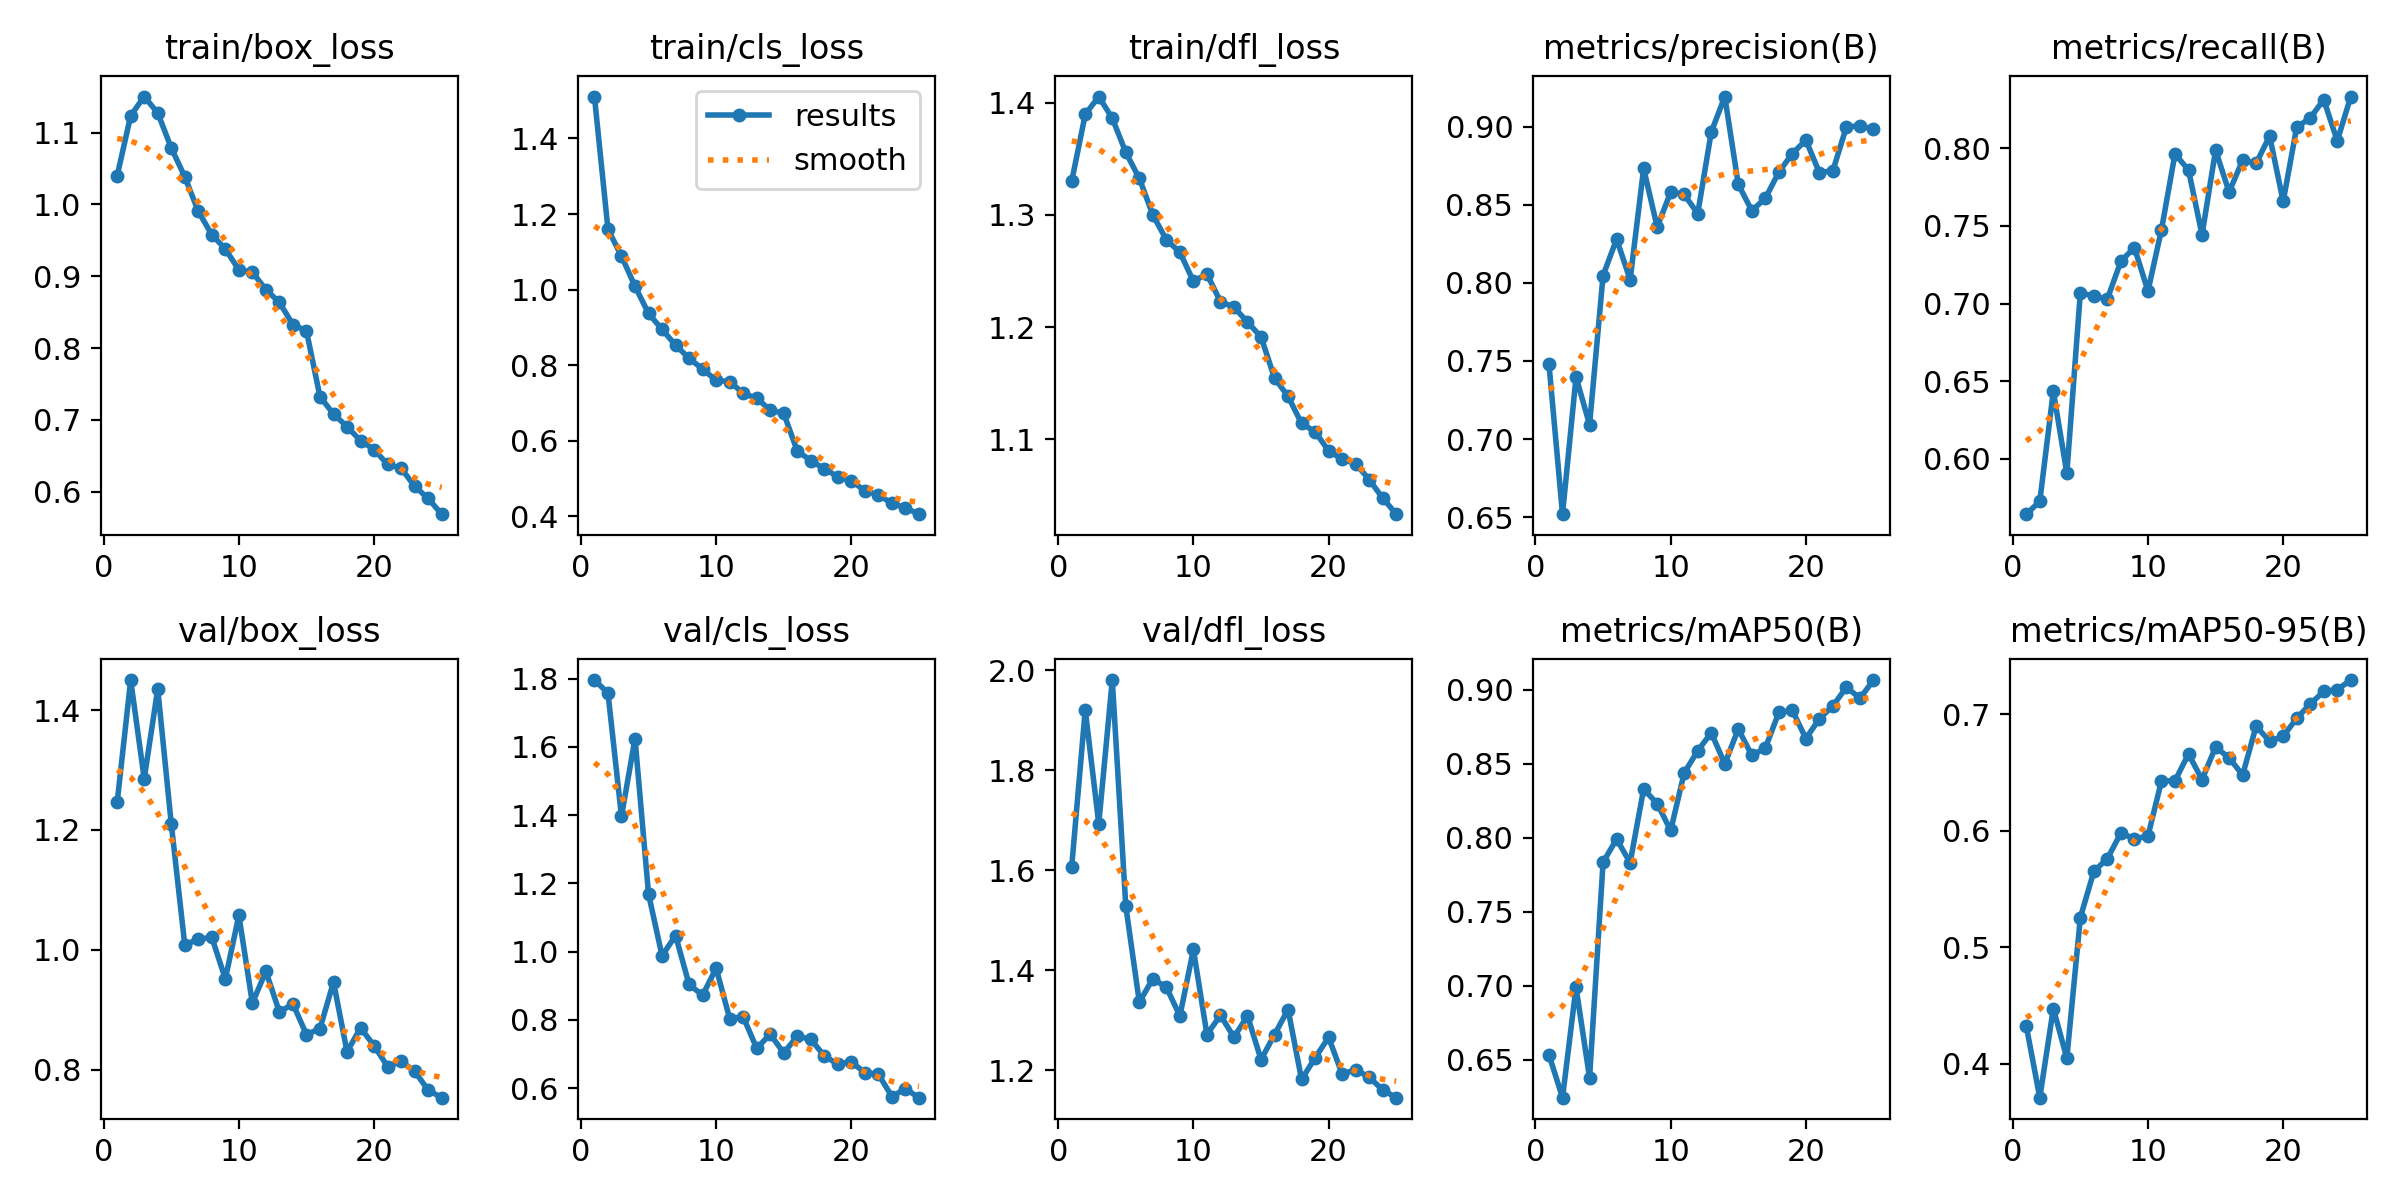

The file beside this chart, header and first rows:
epoch, time, train/box_loss, train/cls_loss, train/dfl_loss, metrics/precision(B), metrics/recall(B), metrics/mAP50(B), metrics/mAP50-95(B), val/box_loss, val/cls_loss, val/dfl_loss, lr/pg0, lr/pg1, lr/pg2
1, 1758, 1.04, 1.511, 1.33, 0.7478, 0.5644, 0.6534, 0.4325, 1.246, 1.796, 1.608, 0.000663, 0.000663, 0.000663
2, 3366, 1.124, 1.16, 1.39, 0.6519, 0.5726, 0.6245, 0.3708, 1.45, 1.758, 1.921, 0.001277, 0.001277, 0.001277
3, 4881, 1.15, 1.089, 1.406, 0.7398, 0.6436, 0.699, 0.4474, 1.285, 1.396, 1.693, 0.001838, 0.001838, 0.001838
4, 6464, 1.128, 1.009, 1.386, 0.7092, 0.5908, 0.638, 0.4049, 1.435, 1.624, 1.981, 0.001762, 0.001762, 0.001762
5, 7972, 1.079, 0.9372, 1.356, 0.8047, 0.707, 0.7834, 0.5255, 1.21, 1.169, 1.528, 0.001683, 0.001683, 0.001683
6, 9421, 1.039, 0.8949, 1.333, 0.828, 0.7046, 0.7991, 0.5652, 1.008, 0.9879, 1.337, 0.001604, 0.001604, 0.001604
7, 10854, 0.9904, 0.8532, 1.3, 0.802, 0.703, 0.7831, 0.5762, 1.018, 1.047, 1.383, 0.001525, 0.001525, 0.001525
8, 12342, 0.958, 0.8185, 1.278, 0.8732, 0.7273, 0.8328, 0.5982, 1.021, 0.9038, 1.367, 0.001446, 0.001446, 0.001446
9, 13738, 0.938, 0.7897, 1.267, 0.8357, 0.736, 0.8231, 0.5931, 0.9514, 0.8722, 1.309, 0.001366, 0.001366, 0.001366
10, 15123, 0.909, 0.7601, 1.241, 0.858, 0.708, 0.8049, 0.5955, 1.057, 0.9517, 1.442, 0.001287, 0.001287, 0.001287
11, 16668, 0.9057, 0.7567, 1.247, 0.8566, 0.7475, 0.8438, 0.6428, 0.911, 0.8041, 1.272, 0.001208, 0.001208, 0.001208
12, 18319, 0.8813, 0.7259, 1.223, 0.8443, 0.7964, 0.8587, 0.643, 0.9641, 0.809, 1.31, 0.001129, 0.001129, 0.001129
13, 19771, 0.8637, 0.7124, 1.218, 0.8965, 0.7859, 0.8709, 0.6659, 0.8961, 0.7168, 1.267, 0.00105, 0.00105, 0.00105
14, 21066, 0.8325, 0.6818, 1.204, 0.9193, 0.7442, 0.8499, 0.644, 0.9098, 0.758, 1.309, 0.0009704, 0.0009704, 0.0009704
15, 22381, 0.8239, 0.6726, 1.191, 0.863, 0.7987, 0.8734, 0.6719, 0.8584, 0.7031, 1.222, 0.0008912, 0.0008912, 0.0008912
16, 23678, 0.7322, 0.5733, 1.154, 0.8462, 0.7718, 0.8556, 0.6627, 0.8686, 0.7523, 1.272, 0.000812, 0.000812, 0.000812
17, 24962, 0.7082, 0.5477, 1.138, 0.8541, 0.7922, 0.8606, 0.6479, 0.9463, 0.7432, 1.322, 0.0007328, 0.0007328, 0.0007328
18, 26268, 0.6906, 0.5261, 1.114, 0.8709, 0.7903, 0.8846, 0.6899, 0.8298, 0.6945, 1.182, 0.0006536, 0.0006536, 0.0006536
19, 27526, 0.6709, 0.5052, 1.107, 0.8828, 0.8078, 0.886, 0.6768, 0.8696, 0.6703, 1.225, 0.0005744, 0.0005744, 0.0005744
20, 28809, 0.6587, 0.4943, 1.089, 0.8913, 0.7657, 0.867, 0.6812, 0.8401, 0.6771, 1.266, 0.0004952, 0.0004952, 0.0004952
21, 30074, 0.6379, 0.4681, 1.082, 0.8705, 0.8135, 0.8803, 0.6966, 0.8051, 0.6453, 1.193, 0.000416, 0.000416, 0.000416
22, 31342, 0.6327, 0.4569, 1.078, 0.8718, 0.8194, 0.8891, 0.7089, 0.814, 0.6408, 1.202, 0.0003368, 0.0003368, 0.0003368
23, 32604, 0.6075, 0.4347, 1.064, 0.9, 0.8313, 0.9017, 0.7196, 0.7974, 0.5755, 1.187, 0.0002576, 0.0002576, 0.0002576
24, 33870, 0.5905, 0.4226, 1.047, 0.9003, 0.8047, 0.8942, 0.7213, 0.7658, 0.5979, 1.161, 0.0001784, 0.0001784, 0.0001784
25, 35133, 0.5686, 0.406, 1.033, 0.8986, 0.8333, 0.9065, 0.7295, 0.7532, 0.5721, 1.146, 9.92e-05, 9.92e-05, 9.92e-05
